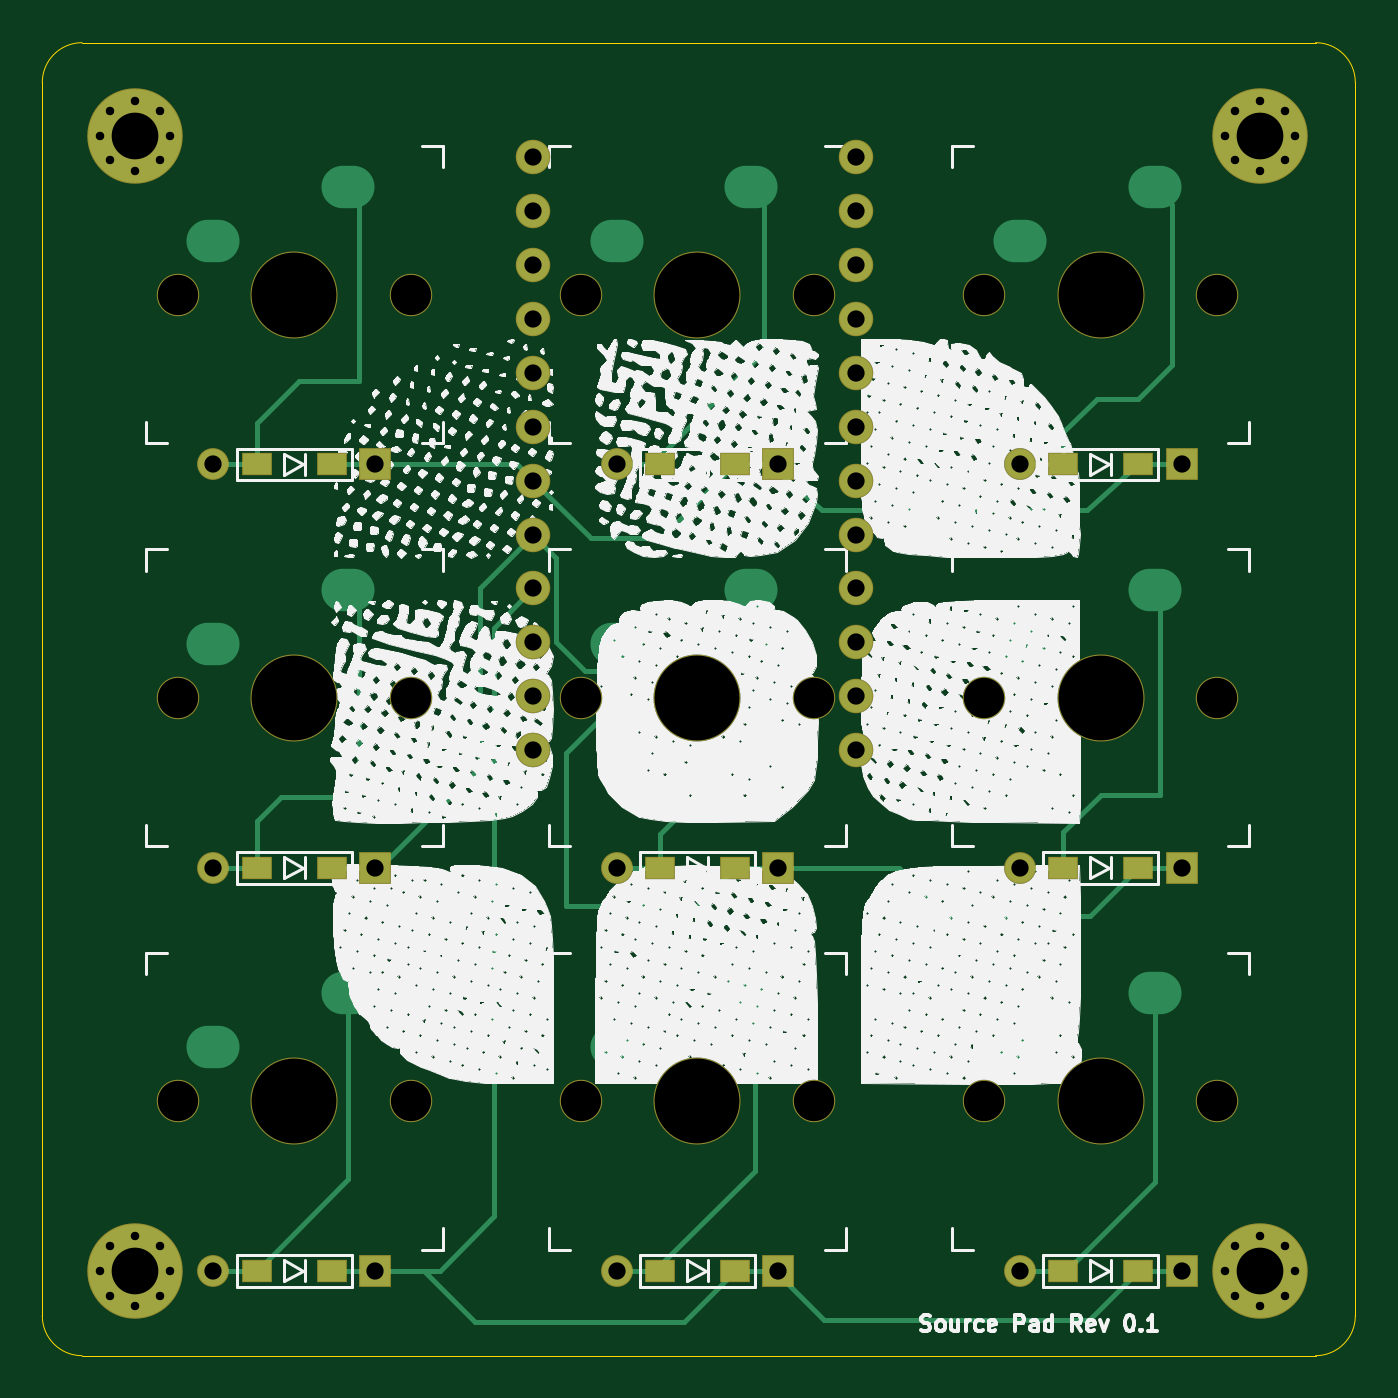
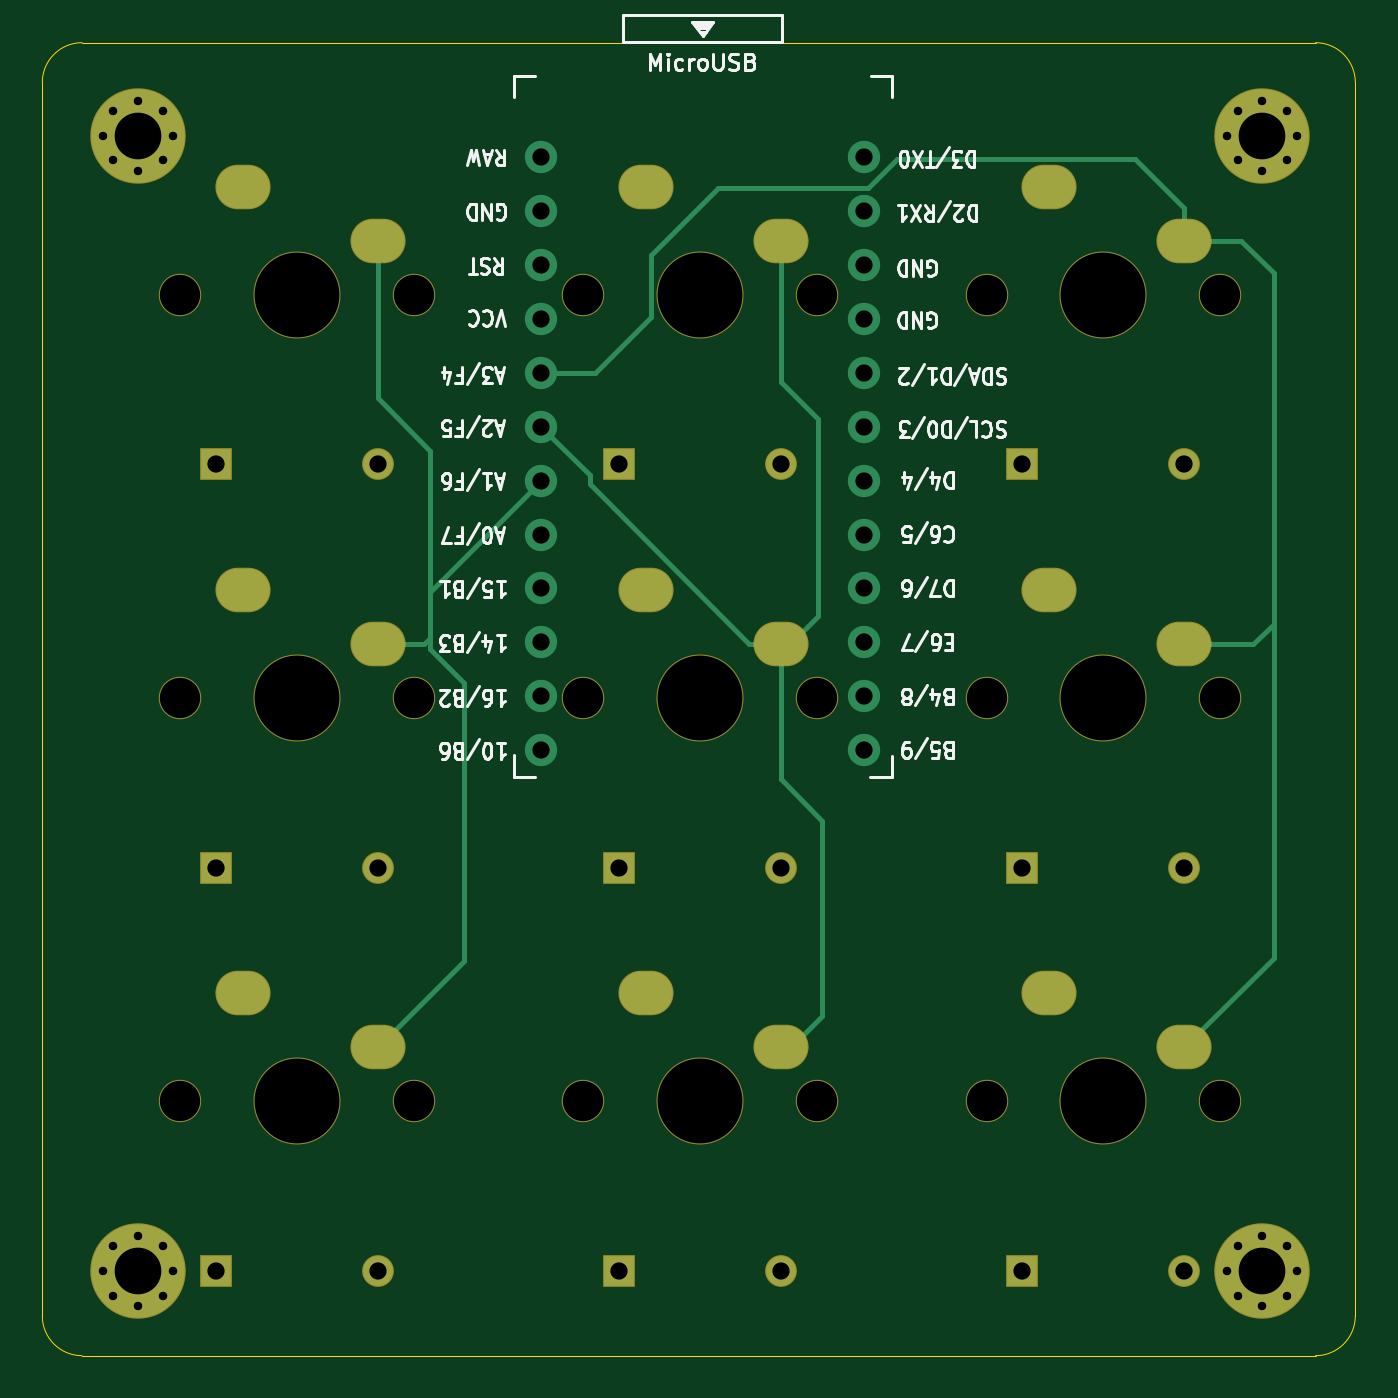
Circuit board: 11 layer files. Board 61.9 x 61.9 mm.
- bottom_copper: source_pad-B_Cu.gbr (7916 bytes)
- bottom_mask: source_pad-B_Mask.gbr (3811 bytes)
- paste: source_pad-B_Paste.gbr (467 bytes)
- bottom_silk: source_pad-B_SilkS.gbr (36067 bytes)
- outline: source_pad-Edge_Cuts.gbr (999 bytes)
- top_copper: source_pad-F_Cu.gbr (11639 bytes)
- top_mask: source_pad-F_Mask.gbr (4496 bytes)
- paste: source_pad-F_Paste.gbr (1118 bytes)
- top_silk: source_pad-F_SilkS.gbr (549394 bytes)
- drill: source_pad-NPTH.drl (685 bytes)
- drill: source_pad-PTH.drl (2453 bytes)

=== bottom_copper: source_pad-B_Cu.gbr (7916 bytes, source omitted) ===
=== bottom_mask: source_pad-B_Mask.gbr ===
%TF.GenerationSoftware,KiCad,Pcbnew,5.1.6-1.fc32*%
%TF.CreationDate,2020-07-08T21:06:17-05:00*%
%TF.ProjectId,source_pad,736f7572-6365-45f7-9061-642e6b696361,rev?*%
%TF.SameCoordinates,Original*%
%TF.FileFunction,Soldermask,Bot*%
%TF.FilePolarity,Negative*%
%FSLAX46Y46*%
G04 Gerber Fmt 4.6, Leading zero omitted, Abs format (unit mm)*
G04 Created by KiCad (PCBNEW 5.1.6-1.fc32) date 2020-07-08 21:06:17*
%MOMM*%
%LPD*%
G01*
G04 APERTURE LIST*
%ADD10C,0.800000*%
%ADD11C,4.500000*%
%ADD12O,2.600000X2.100000*%
%ADD13C,2.000000*%
%ADD14C,4.100000*%
%ADD15C,1.497000*%
%ADD16R,1.497000X1.497000*%
G04 APERTURE END LIST*
D10*
%TO.C,REF\u002A\u002A*%
X93666726Y-144833274D03*
X92500000Y-144350000D03*
X91333274Y-144833274D03*
X90850000Y-146000000D03*
X91333274Y-147166726D03*
X92500000Y-147650000D03*
X93666726Y-147166726D03*
X94150000Y-146000000D03*
D11*
X92500000Y-146000000D03*
%TD*%
D10*
%TO.C,REF\u002A\u002A*%
X146666726Y-144833274D03*
X145500000Y-144350000D03*
X144333274Y-144833274D03*
X143850000Y-146000000D03*
X144333274Y-147166726D03*
X145500000Y-147650000D03*
X146666726Y-147166726D03*
X147150000Y-146000000D03*
D11*
X145500000Y-146000000D03*
%TD*%
D10*
%TO.C,REF\u002A\u002A*%
X146666726Y-91333274D03*
X145500000Y-90850000D03*
X144333274Y-91333274D03*
X143850000Y-92500000D03*
X144333274Y-93666726D03*
X145500000Y-94150000D03*
X146666726Y-93666726D03*
X147150000Y-92500000D03*
D11*
X145500000Y-92500000D03*
%TD*%
D10*
%TO.C,REF\u002A\u002A*%
X93666726Y-91333274D03*
X92500000Y-90850000D03*
X91333274Y-91333274D03*
X90850000Y-92500000D03*
X91333274Y-93666726D03*
X92500000Y-94150000D03*
X93666726Y-93666726D03*
X94150000Y-92500000D03*
D11*
X92500000Y-92500000D03*
%TD*%
D12*
%TO.C,SW1*%
X96190000Y-97460000D03*
X102540000Y-94920000D03*
D13*
X105500000Y-100000000D03*
X94500000Y-100000000D03*
D14*
X100000000Y-100000000D03*
%TD*%
%TO.C,SW2*%
X100000000Y-119000000D03*
D13*
X94500000Y-119000000D03*
X105500000Y-119000000D03*
D12*
X102540000Y-113920000D03*
X96190000Y-116460000D03*
%TD*%
D14*
%TO.C,SW3*%
X100000000Y-138000000D03*
D13*
X94500000Y-138000000D03*
X105500000Y-138000000D03*
D12*
X102540000Y-132920000D03*
X96190000Y-135460000D03*
%TD*%
%TO.C,SW4*%
X115190000Y-97460000D03*
X121540000Y-94920000D03*
D13*
X124500000Y-100000000D03*
X113500000Y-100000000D03*
D14*
X119000000Y-100000000D03*
%TD*%
%TO.C,SW5*%
X119000000Y-119000000D03*
D13*
X113500000Y-119000000D03*
X124500000Y-119000000D03*
D12*
X121540000Y-113920000D03*
X115190000Y-116460000D03*
%TD*%
D14*
%TO.C,SW6*%
X119000000Y-138000000D03*
D13*
X113500000Y-138000000D03*
X124500000Y-138000000D03*
D12*
X121540000Y-132920000D03*
X115190000Y-135460000D03*
%TD*%
D14*
%TO.C,SW7*%
X138000000Y-100000000D03*
D13*
X132500000Y-100000000D03*
X143500000Y-100000000D03*
D12*
X140540000Y-94920000D03*
X134190000Y-97460000D03*
%TD*%
%TO.C,SW8*%
X134190000Y-116460000D03*
X140540000Y-113920000D03*
D13*
X143500000Y-119000000D03*
X132500000Y-119000000D03*
D14*
X138000000Y-119000000D03*
%TD*%
D12*
%TO.C,SW9*%
X134190000Y-135460000D03*
X140540000Y-132920000D03*
D13*
X143500000Y-138000000D03*
X132500000Y-138000000D03*
D14*
X138000000Y-138000000D03*
%TD*%
D15*
%TO.C,D1*%
X96190000Y-108000000D03*
D16*
X103810000Y-108000000D03*
%TD*%
D15*
%TO.C,D2*%
X96190000Y-127000000D03*
D16*
X103810000Y-127000000D03*
%TD*%
%TO.C,D3*%
X103810000Y-146000000D03*
D15*
X96190000Y-146000000D03*
%TD*%
D16*
%TO.C,D4*%
X122810000Y-108000000D03*
D15*
X115190000Y-108000000D03*
%TD*%
D16*
%TO.C,D5*%
X122810000Y-127000000D03*
D15*
X115190000Y-127000000D03*
%TD*%
%TO.C,D6*%
X115190000Y-146000000D03*
D16*
X122810000Y-146000000D03*
%TD*%
D15*
%TO.C,D7*%
X134190000Y-108000000D03*
D16*
X141810000Y-108000000D03*
%TD*%
%TO.C,D8*%
X141810000Y-127000000D03*
D15*
X134190000Y-127000000D03*
%TD*%
D16*
%TO.C,D9*%
X141810000Y-146000000D03*
D15*
X134190000Y-146000000D03*
%TD*%
M02*

=== paste: source_pad-B_Paste.gbr ===
%TF.GenerationSoftware,KiCad,Pcbnew,5.1.6-1.fc32*%
%TF.CreationDate,2020-07-08T21:06:17-05:00*%
%TF.ProjectId,source_pad,736f7572-6365-45f7-9061-642e6b696361,rev?*%
%TF.SameCoordinates,Original*%
%TF.FileFunction,Paste,Bot*%
%TF.FilePolarity,Positive*%
%FSLAX46Y46*%
G04 Gerber Fmt 4.6, Leading zero omitted, Abs format (unit mm)*
G04 Created by KiCad (PCBNEW 5.1.6-1.fc32) date 2020-07-08 21:06:17*
%MOMM*%
%LPD*%
G01*
G04 APERTURE LIST*
G04 APERTURE END LIST*
M02*

=== bottom_silk: source_pad-B_SilkS.gbr (36067 bytes, source omitted) ===
=== outline: source_pad-Edge_Cuts.gbr ===
%TF.GenerationSoftware,KiCad,Pcbnew,5.1.6-1.fc32*%
%TF.CreationDate,2020-07-08T21:06:17-05:00*%
%TF.ProjectId,source_pad,736f7572-6365-45f7-9061-642e6b696361,rev?*%
%TF.SameCoordinates,Original*%
%TF.FileFunction,Profile,NP*%
%FSLAX46Y46*%
G04 Gerber Fmt 4.6, Leading zero omitted, Abs format (unit mm)*
G04 Created by KiCad (PCBNEW 5.1.6-1.fc32) date 2020-07-08 21:06:17*
%MOMM*%
%LPD*%
G01*
G04 APERTURE LIST*
%TA.AperFunction,Profile*%
%ADD10C,0.050000*%
%TD*%
G04 APERTURE END LIST*
D10*
X90000000Y-150000000D02*
X148125000Y-150000000D01*
X88125000Y-90000000D02*
X88125000Y-148125000D01*
X148125000Y-88125000D02*
X90000000Y-88125000D01*
X150000000Y-148125000D02*
X150000000Y-90000000D01*
X150000000Y-148125000D02*
G75*
G02*
X148125000Y-150000000I-1875000J0D01*
G01*
X88125000Y-90000000D02*
G75*
G02*
X90000000Y-88125000I1875000J0D01*
G01*
X90000000Y-150000000D02*
G75*
G02*
X88125000Y-148125000I0J1875000D01*
G01*
X148125000Y-88125000D02*
G75*
G02*
X150000000Y-90000000I0J-1875000D01*
G01*
M02*

=== top_copper: source_pad-F_Cu.gbr (11639 bytes, source omitted) ===
=== top_mask: source_pad-F_Mask.gbr ===
%TF.GenerationSoftware,KiCad,Pcbnew,5.1.6-1.fc32*%
%TF.CreationDate,2020-07-08T21:06:17-05:00*%
%TF.ProjectId,source_pad,736f7572-6365-45f7-9061-642e6b696361,rev?*%
%TF.SameCoordinates,Original*%
%TF.FileFunction,Soldermask,Top*%
%TF.FilePolarity,Negative*%
%FSLAX46Y46*%
G04 Gerber Fmt 4.6, Leading zero omitted, Abs format (unit mm)*
G04 Created by KiCad (PCBNEW 5.1.6-1.fc32) date 2020-07-08 21:06:17*
%MOMM*%
%LPD*%
G01*
G04 APERTURE LIST*
%ADD10C,0.800000*%
%ADD11C,4.500000*%
%ADD12C,2.000000*%
%ADD13C,4.100000*%
%ADD14C,1.624000*%
%ADD15R,1.400000X1.050000*%
%ADD16C,1.497000*%
%ADD17R,1.497000X1.497000*%
G04 APERTURE END LIST*
D10*
%TO.C,REF\u002A\u002A*%
X93666726Y-144833274D03*
X92500000Y-144350000D03*
X91333274Y-144833274D03*
X90850000Y-146000000D03*
X91333274Y-147166726D03*
X92500000Y-147650000D03*
X93666726Y-147166726D03*
X94150000Y-146000000D03*
D11*
X92500000Y-146000000D03*
%TD*%
D10*
%TO.C,REF\u002A\u002A*%
X146666726Y-144833274D03*
X145500000Y-144350000D03*
X144333274Y-144833274D03*
X143850000Y-146000000D03*
X144333274Y-147166726D03*
X145500000Y-147650000D03*
X146666726Y-147166726D03*
X147150000Y-146000000D03*
D11*
X145500000Y-146000000D03*
%TD*%
D10*
%TO.C,REF\u002A\u002A*%
X146666726Y-91333274D03*
X145500000Y-90850000D03*
X144333274Y-91333274D03*
X143850000Y-92500000D03*
X144333274Y-93666726D03*
X145500000Y-94150000D03*
X146666726Y-93666726D03*
X147150000Y-92500000D03*
D11*
X145500000Y-92500000D03*
%TD*%
D10*
%TO.C,REF\u002A\u002A*%
X93666726Y-91333274D03*
X92500000Y-90850000D03*
X91333274Y-91333274D03*
X90850000Y-92500000D03*
X91333274Y-93666726D03*
X92500000Y-94150000D03*
X93666726Y-93666726D03*
X94150000Y-92500000D03*
D11*
X92500000Y-92500000D03*
%TD*%
D12*
%TO.C,SW1*%
X105500000Y-100000000D03*
X94500000Y-100000000D03*
D13*
X100000000Y-100000000D03*
%TD*%
%TO.C,SW2*%
X100000000Y-119000000D03*
D12*
X94500000Y-119000000D03*
X105500000Y-119000000D03*
%TD*%
D13*
%TO.C,SW3*%
X100000000Y-138000000D03*
D12*
X94500000Y-138000000D03*
X105500000Y-138000000D03*
%TD*%
%TO.C,SW4*%
X124500000Y-100000000D03*
X113500000Y-100000000D03*
D13*
X119000000Y-100000000D03*
%TD*%
%TO.C,SW5*%
X119000000Y-119000000D03*
D12*
X113500000Y-119000000D03*
X124500000Y-119000000D03*
%TD*%
D13*
%TO.C,SW6*%
X119000000Y-138000000D03*
D12*
X113500000Y-138000000D03*
X124500000Y-138000000D03*
%TD*%
D13*
%TO.C,SW7*%
X138000000Y-100000000D03*
D12*
X132500000Y-100000000D03*
X143500000Y-100000000D03*
%TD*%
%TO.C,SW8*%
X143500000Y-119000000D03*
X132500000Y-119000000D03*
D13*
X138000000Y-119000000D03*
%TD*%
D12*
%TO.C,SW9*%
X143500000Y-138000000D03*
X132500000Y-138000000D03*
D13*
X138000000Y-138000000D03*
%TD*%
D14*
%TO.C,U1*%
X111263600Y-93522000D03*
X111263600Y-96062000D03*
X111263600Y-98602000D03*
X111263600Y-101142000D03*
X111263600Y-103682000D03*
X111263600Y-106222000D03*
X111263600Y-108762000D03*
X111263600Y-111302000D03*
X111263600Y-113842000D03*
X111263600Y-116382000D03*
X111263600Y-118922000D03*
X111263600Y-121462000D03*
X126483600Y-121462000D03*
X126483600Y-118922000D03*
X126483600Y-116382000D03*
X126483600Y-113842000D03*
X126483600Y-111302000D03*
X126483600Y-108762000D03*
X126483600Y-106222000D03*
X126483600Y-103682000D03*
X126483600Y-101142000D03*
X126483600Y-98602000D03*
X126483600Y-96062000D03*
X126483600Y-93522000D03*
%TD*%
D15*
%TO.C,D1*%
X98225000Y-108000000D03*
D16*
X96190000Y-108000000D03*
D17*
X103810000Y-108000000D03*
D15*
X101775000Y-108000000D03*
%TD*%
%TO.C,D2*%
X98225000Y-127000000D03*
D16*
X96190000Y-127000000D03*
D17*
X103810000Y-127000000D03*
D15*
X101775000Y-127000000D03*
%TD*%
%TO.C,D3*%
X101775000Y-146000000D03*
D17*
X103810000Y-146000000D03*
D16*
X96190000Y-146000000D03*
D15*
X98225000Y-146000000D03*
%TD*%
%TO.C,D4*%
X120775000Y-108000000D03*
D17*
X122810000Y-108000000D03*
D16*
X115190000Y-108000000D03*
D15*
X117225000Y-108000000D03*
%TD*%
%TO.C,D5*%
X120775000Y-127000000D03*
D17*
X122810000Y-127000000D03*
D16*
X115190000Y-127000000D03*
D15*
X117225000Y-127000000D03*
%TD*%
%TO.C,D6*%
X117225000Y-146000000D03*
D16*
X115190000Y-146000000D03*
D17*
X122810000Y-146000000D03*
D15*
X120775000Y-146000000D03*
%TD*%
%TO.C,D7*%
X136225000Y-108000000D03*
D16*
X134190000Y-108000000D03*
D17*
X141810000Y-108000000D03*
D15*
X139775000Y-108000000D03*
%TD*%
%TO.C,D8*%
X139775000Y-127000000D03*
D17*
X141810000Y-127000000D03*
D16*
X134190000Y-127000000D03*
D15*
X136225000Y-127000000D03*
%TD*%
%TO.C,D9*%
X139775000Y-146000000D03*
D17*
X141810000Y-146000000D03*
D16*
X134190000Y-146000000D03*
D15*
X136225000Y-146000000D03*
%TD*%
M02*

=== paste: source_pad-F_Paste.gbr ===
%TF.GenerationSoftware,KiCad,Pcbnew,5.1.6-1.fc32*%
%TF.CreationDate,2020-07-08T21:06:17-05:00*%
%TF.ProjectId,source_pad,736f7572-6365-45f7-9061-642e6b696361,rev?*%
%TF.SameCoordinates,Original*%
%TF.FileFunction,Paste,Top*%
%TF.FilePolarity,Positive*%
%FSLAX46Y46*%
G04 Gerber Fmt 4.6, Leading zero omitted, Abs format (unit mm)*
G04 Created by KiCad (PCBNEW 5.1.6-1.fc32) date 2020-07-08 21:06:17*
%MOMM*%
%LPD*%
G01*
G04 APERTURE LIST*
%ADD10R,1.300000X0.950000*%
G04 APERTURE END LIST*
D10*
%TO.C,D1*%
X98225000Y-108000000D03*
X101775000Y-108000000D03*
%TD*%
%TO.C,D2*%
X98225000Y-127000000D03*
X101775000Y-127000000D03*
%TD*%
%TO.C,D3*%
X101775000Y-146000000D03*
X98225000Y-146000000D03*
%TD*%
%TO.C,D4*%
X120775000Y-108000000D03*
X117225000Y-108000000D03*
%TD*%
%TO.C,D5*%
X120775000Y-127000000D03*
X117225000Y-127000000D03*
%TD*%
%TO.C,D6*%
X117225000Y-146000000D03*
X120775000Y-146000000D03*
%TD*%
%TO.C,D7*%
X136225000Y-108000000D03*
X139775000Y-108000000D03*
%TD*%
%TO.C,D8*%
X139775000Y-127000000D03*
X136225000Y-127000000D03*
%TD*%
%TO.C,D9*%
X139775000Y-146000000D03*
X136225000Y-146000000D03*
%TD*%
M02*

=== top_silk: source_pad-F_SilkS.gbr (549394 bytes, source omitted) ===
=== drill: source_pad-NPTH.drl ===
M48
; DRILL file {KiCad 5.1.6-1.fc32} date Wed Jul  8 21:06:16 2020
; FORMAT={-:-/ absolute / metric / decimal}
; #@! TF.CreationDate,2020-07-08T21:06:16-05:00
; #@! TF.GenerationSoftware,Kicad,Pcbnew,5.1.6-1.fc32
; #@! TF.FileFunction,NonPlated,1,2,NPTH
FMAT,2
METRIC
T1C1.900
T2C4.000
%
G90
G05
T1
X124.5Y-119.0
X113.5Y-100.0
X94.5Y-138.0
X105.5Y-138.0
X132.5Y-100.0
X143.5Y-100.0
X113.5Y-138.0
X124.5Y-138.0
X94.5Y-119.0
X105.5Y-119.0
X94.5Y-100.0
X105.5Y-100.0
X113.5Y-119.0
X124.5Y-100.0
X132.5Y-138.0
X143.5Y-138.0
X132.5Y-119.0
X143.5Y-119.0
T2
X119.0Y-138.0
X119.0Y-119.0
X119.0Y-100.0
X100.0Y-138.0
X138.0Y-100.0
X100.0Y-119.0
X100.0Y-100.0
X138.0Y-138.0
X138.0Y-119.0
T0
M30

=== drill: source_pad-PTH.drl ===
M48
; DRILL file {KiCad 5.1.6-1.fc32} date Wed Jul  8 21:06:16 2020
; FORMAT={-:-/ absolute / metric / decimal}
; #@! TF.CreationDate,2020-07-08T21:06:16-05:00
; #@! TF.GenerationSoftware,Kicad,Pcbnew,5.1.6-1.fc32
; #@! TF.FileFunction,Plated,1,2,PTH
FMAT,2
METRIC
T1C0.400
T2C0.800
T3C0.813
T4C2.200
%
G90
G05
T1
X143.85Y-146.0
X144.333Y-144.833
X144.333Y-147.167
X145.5Y-144.35
X145.5Y-147.65
X146.667Y-144.833
X146.667Y-147.167
X147.15Y-146.0
X143.85Y-92.5
X144.333Y-91.333
X144.333Y-93.667
X145.5Y-90.85
X145.5Y-94.15
X146.667Y-91.333
X146.667Y-93.667
X147.15Y-92.5
X90.85Y-92.5
X91.333Y-91.333
X91.333Y-93.667
X92.5Y-90.85
X92.5Y-94.15
X93.667Y-91.333
X93.667Y-93.667
X94.15Y-92.5
X90.85Y-146.0
X91.333Y-144.833
X91.333Y-147.167
X92.5Y-144.35
X92.5Y-147.65
X93.667Y-144.833
X93.667Y-147.167
X94.15Y-146.0
T3
X96.19Y-127.0
X103.81Y-127.0
X115.19Y-146.0
X122.81Y-146.0
X96.19Y-108.0
X103.81Y-108.0
X115.19Y-127.0
X122.81Y-127.0
X96.19Y-146.0
X103.81Y-146.0
X111.264Y-93.522
X111.264Y-96.062
X111.264Y-98.602
X111.264Y-101.142
X111.264Y-103.682
X111.264Y-106.222
X111.264Y-108.762
X111.264Y-111.302
X111.264Y-113.842
X111.264Y-116.382
X111.264Y-118.922
X111.264Y-121.462
X126.484Y-93.522
X126.484Y-96.062
X126.484Y-98.602
X126.484Y-101.142
X126.484Y-103.682
X126.484Y-106.222
X126.484Y-108.762
X126.484Y-111.302
X126.484Y-113.842
X126.484Y-116.382
X126.484Y-118.922
X126.484Y-121.462
X134.19Y-127.0
X141.81Y-127.0
X134.19Y-146.0
X141.81Y-146.0
X134.19Y-108.0
X141.81Y-108.0
X115.19Y-108.0
X122.81Y-108.0
T4
X145.5Y-146.0
X145.5Y-92.5
X92.5Y-92.5
X92.5Y-146.0
T2
G00X114.99Y-97.46
M15
G01X115.39Y-97.46
M16
G05
G00X121.34Y-94.92
M15
G01X121.74Y-94.92
M16
G05
G00X133.99Y-135.46
M15
G01X134.39Y-135.46
M16
G05
G00X140.34Y-132.92
M15
G01X140.74Y-132.92
M16
G05
G00X133.99Y-116.46
M15
G01X134.39Y-116.46
M16
G05
G00X140.34Y-113.92
M15
G01X140.74Y-113.92
M16
G05
G00X95.99Y-135.46
M15
G01X96.39Y-135.46
M16
G05
G00X102.34Y-132.92
M15
G01X102.74Y-132.92
M16
G05
G00X133.99Y-97.46
M15
G01X134.39Y-97.46
M16
G05
G00X140.34Y-94.92
M15
G01X140.74Y-94.92
M16
G05
G00X114.99Y-135.46
M15
G01X115.39Y-135.46
M16
G05
G00X121.34Y-132.92
M15
G01X121.74Y-132.92
M16
G05
G00X95.99Y-116.46
M15
G01X96.39Y-116.46
M16
G05
G00X102.34Y-113.92
M15
G01X102.74Y-113.92
M16
G05
G00X95.99Y-97.46
M15
G01X96.39Y-97.46
M16
G05
G00X102.34Y-94.92
M15
G01X102.74Y-94.92
M16
G05
G00X114.99Y-116.46
M15
G01X115.39Y-116.46
M16
G05
G00X121.34Y-113.92
M15
G01X121.74Y-113.92
M16
G05
T0
M30
